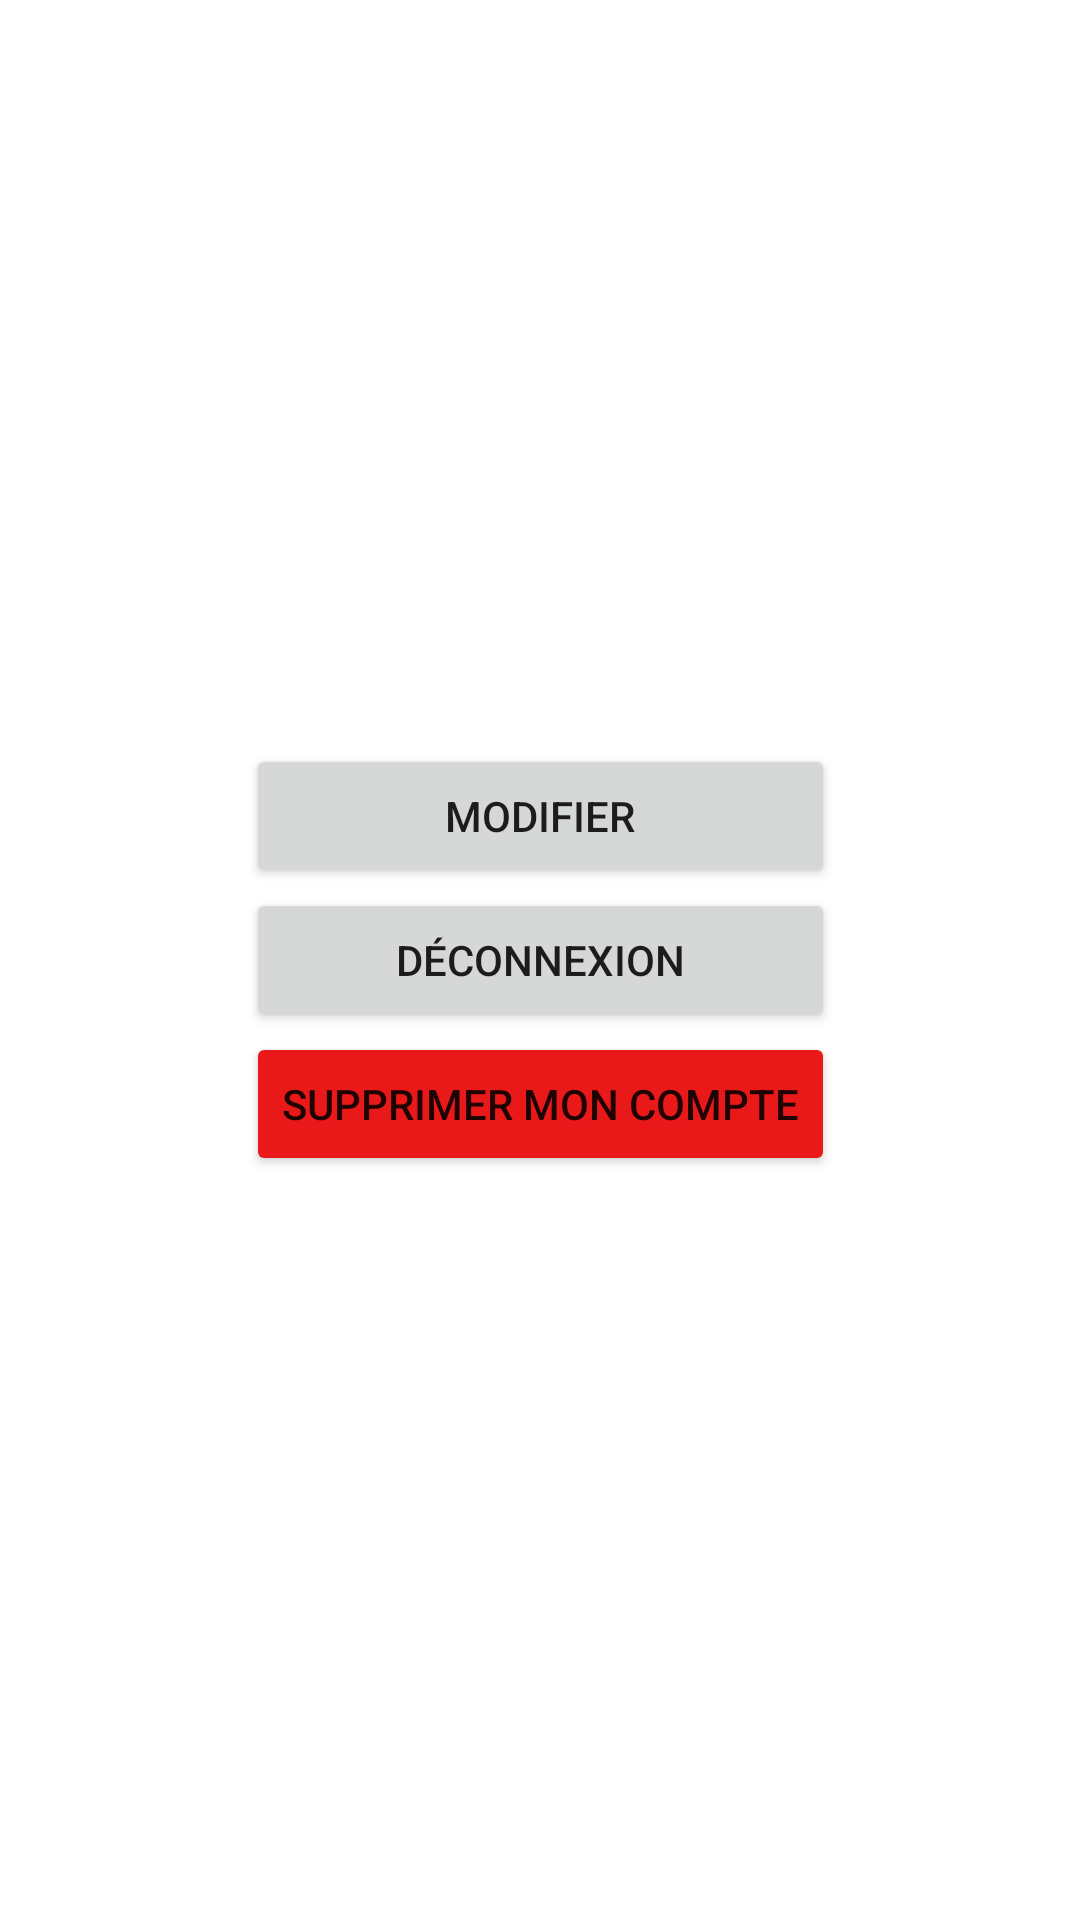

The Android layout XML behind this screen, and the referenced resources:
<!-- AndroidManifest.xml: application theme Theme.App -->
<!-- res/layout/activity_profile_settings.xml -->
<?xml version="1.0" encoding="utf-8"?>
<androidx.constraintlayout.widget.ConstraintLayout xmlns:android="http://schemas.android.com/apk/res/android"
    xmlns:app="http://schemas.android.com/apk/res-auto"
    xmlns:tools="http://schemas.android.com/tools"
    android:layout_width="fill_parent"
    android:layout_height="fill_parent"
    tools:context=".Activities.user.ProfileSettingsActivity">

    <LinearLayout
        android:layout_width="wrap_content"
        android:layout_height="wrap_content"
        android:orientation="vertical"
        app:layout_constraintBottom_toBottomOf="parent"
        app:layout_constraintEnd_toEndOf="parent"
        app:layout_constraintStart_toStartOf="parent"
        app:layout_constraintTop_toTopOf="parent">

        <Button
            android:id="@+id/profileModifyButton"
            android:layout_width="match_parent"
            android:layout_height="wrap_content"
            android:text="Modifier" />

        <Button
            android:id="@+id/profileSettingDisconnectButton"
            android:layout_width="match_parent"
            android:layout_height="wrap_content"
            android:text="Déconnexion" />

        <Button
            android:id="@+id/profileSettingsDeleteButton"
            android:layout_width="match_parent"
            android:layout_height="match_parent"
            android:backgroundTint="@color/red_900"
            android:text="Supprimer mon compte" />
    </LinearLayout>
</androidx.constraintlayout.widget.ConstraintLayout>
<!-- resources referenced by this layout -->
<resources>
  <color name="red_900">#EA1919</color>
  <style name="Theme.App" parent="Theme.MaterialComponents.DayNight.NoActionBar">
          
          <item name="colorPrimary">@color/brown_900</item>
          <item name="colorPrimaryVariant">@color/brown_900</item>
          <item name="colorOnPrimary">@color/white</item>
          
          <item name="colorSecondary">@color/teal_200</item>
          <item name="colorSecondaryVariant">@color/teal_700</item>
          <item name="colorOnSecondary">@color/black</item>
          
          <item name="android:statusBarColor" tools:targetApi="l">?attr/colorPrimaryVariant</item>
          
      </style>
  <color name="brown_900">#d4a276</color>
  <color name="white">#FFFFFFFF</color>
  <color name="teal_200">#FF03DAC5</color>
  <color name="teal_700">#FF018786</color>
  <color name="black">#FF000000</color>
</resources>
